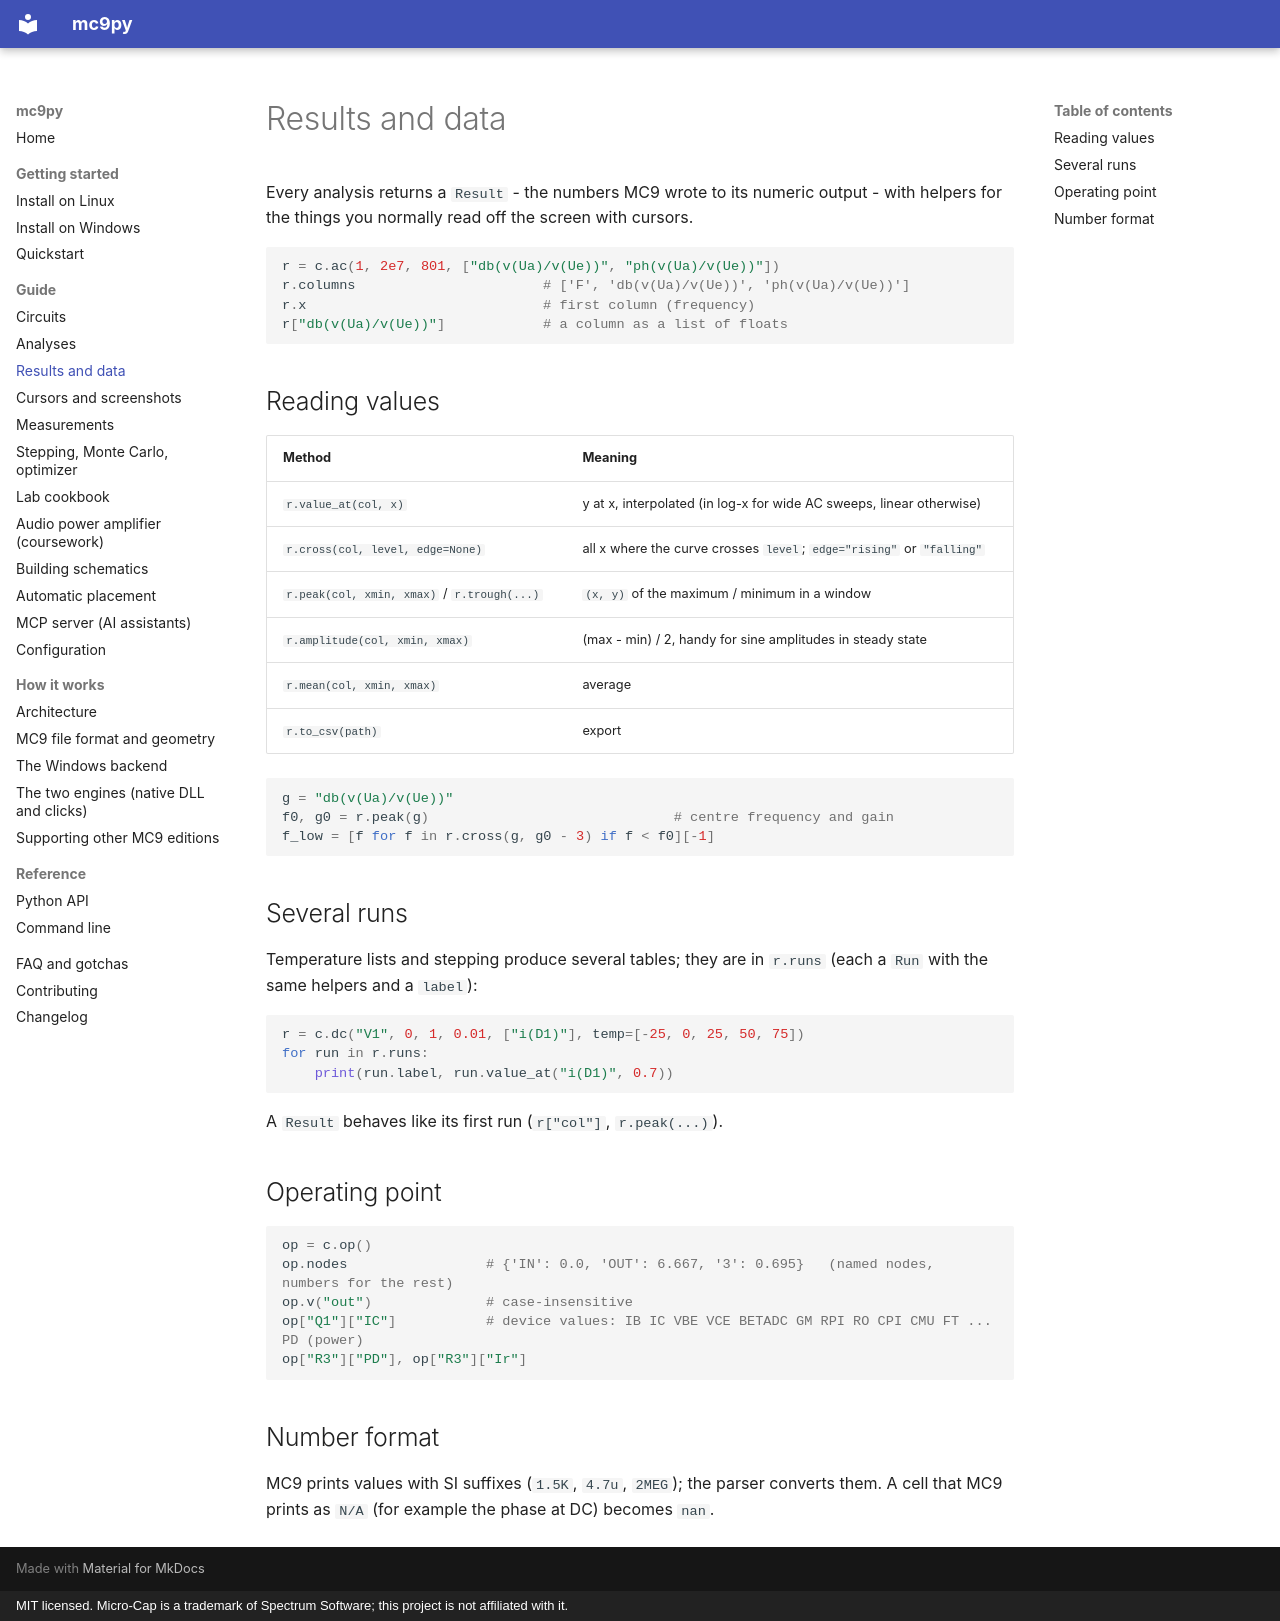

repository: DontforgetAntaiku/mc9py · page: guide/results/index.html · generator: mkdocs · copyright: MIT licensed. Micro-Cap is a trademark of Spectrum Software; this project is not affiliated with it.

# Results and data

Every analysis returns a `Result` - the numbers MC9 wrote to its numeric output - with helpers for the things you normally
read off the screen with cursors.

```python
r = c.ac(1, 2e7, 801, ["db(v(Ua)/v(Ue))", "ph(v(Ua)/v(Ue))"])
r.columns                       # ['F', 'db(v(Ua)/v(Ue))', 'ph(v(Ua)/v(Ue))']
r.x                             # first column (frequency)
r["db(v(Ua)/v(Ue))"]            # a column as a list of floats
```

## Reading values

| Method | Meaning |
|---|---|
| `r.value_at(col, x)` | y at x, interpolated (in log-x for wide AC sweeps, linear otherwise) |
| `r.cross(col, level, edge=None)` | all x where the curve crosses `level`; `edge="rising"` or `"falling"` |
| `r.peak(col, xmin, xmax)` / `r.trough(...)` | `(x, y)` of the maximum / minimum in a window |
| `r.amplitude(col, xmin, xmax)` | (max - min) / 2, handy for sine amplitudes in steady state |
| `r.mean(col, xmin, xmax)` | average |
| `r.to_csv(path)` | export |

```python
g = "db(v(Ua)/v(Ue))"
f0, g0 = r.peak(g)                              # centre frequency and gain
f_low = [f for f in r.cross(g, g0 - 3) if f < f0][-1]
```

## Several runs

Temperature lists and stepping produce several tables; they are in `r.runs` (each a `Run` with the same helpers and a `label`):

```python
r = c.dc("V1", 0, 1, 0.01, ["i(D1)"], temp=[-25, 0, 25, 50, 75])
for run in r.runs:
    print(run.label, run.value_at("i(D1)", 0.7))
```

A `Result` behaves like its first run (`r["col"]`, `r.peak(...)`).

## Operating point

```python
op = c.op()
op.nodes                 # {'IN': 0.0, 'OUT': 6.667, '3': 0.695}   (named nodes, numbers for the rest)
op.v("out")              # case-insensitive
op["Q1"]["IC"]           # device values: IB IC VBE VCE BETADC GM RPI RO CPI CMU FT ... PD (power)
op["R3"]["PD"], op["R3"]["Ir"]
```

## Number format

MC9 prints values with SI suffixes (`1.5K`, `4.7u`, `2MEG`); the parser converts them. A cell that MC9 prints as `N/A`
(for example the phase at DC) becomes `nan`.
